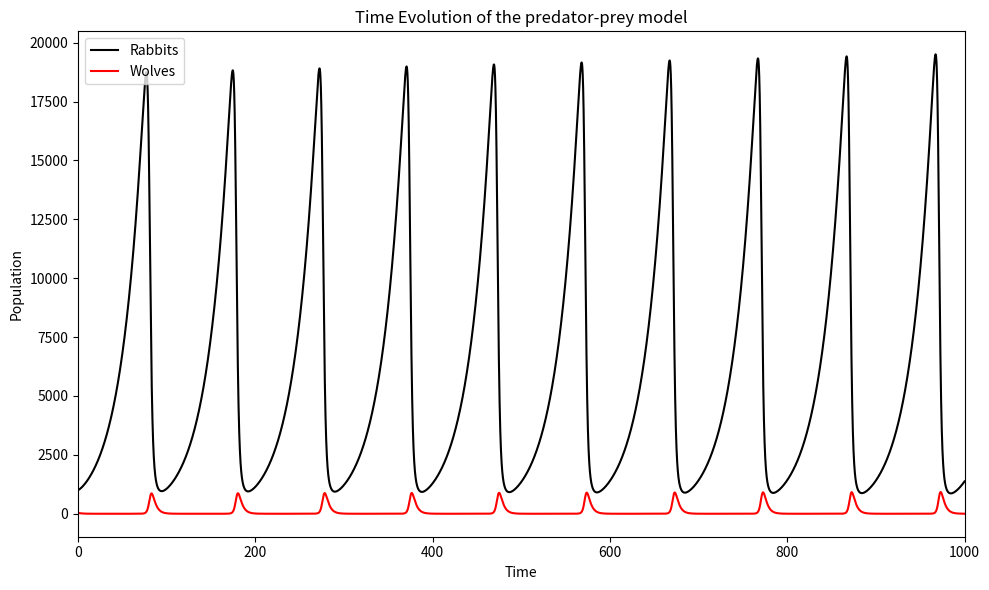
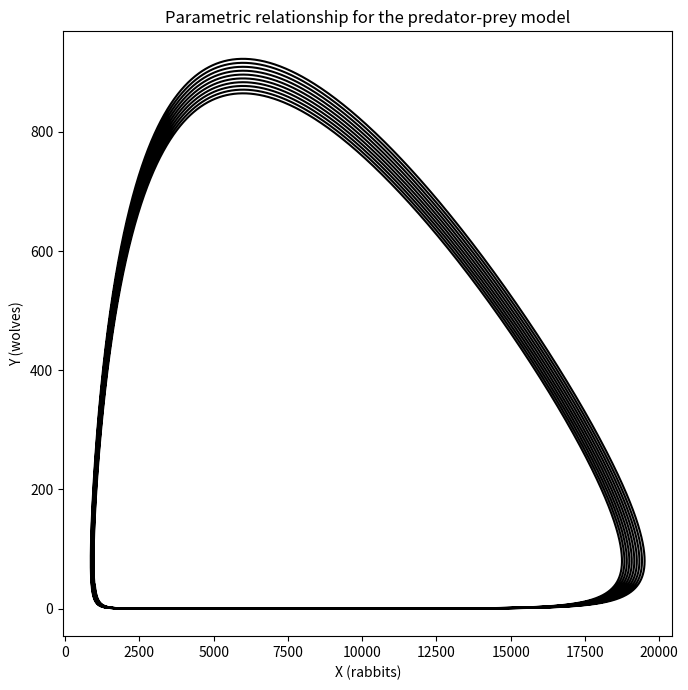

The matplotlib source for these figures, in order:
"""
# PROBLEMA 6.4 - PREY-PREDATOR MODEL
# Gisela Martí Guerrero
"""

import numpy as np
import matplotlib.pyplot as plt

x_o = 1000    # conills
y_o = 40      # llops
a = 0.04      # alfa
b = 0.0005    # beta
g = 0.3       # gamma
d = 5e-5      # delta
dt = 0.01
time = np.arange(0,1000,dt)

def fx(x,y):
    return a*x - b*x*y

def fy(y,x):
    return -g*y + d*x*y

def RK4(x,y,dt,f):
    f0 = f(x,y)
    f1 = f(x+f0*dt/2, y)
    f2 = f(x+f1*dt/2, y)
    f3 = f(x+f2*dt, y)
    xt = x+dt/6*(f0+2*f1+2*f2+f3)
    return xt

# Main integration loop
X = [x_o]
Y = [y_o]
for t in time:
    x_i = X[-1]
    y_i = Y[-1]
    x_next = RK4(x_i,y_i,dt,fx)
    y_next = RK4(y_i,x_i,dt,fy)
    X.append(x_next)
    Y.append(y_next)

output_data = np.column_stack((time, X[:-1], Y[:-1]))
header = "Time,    X (rabbits), Y (wolves)"
np.savetxt("6.4_predator_prey.txt", output_data, header=header, delimiter='\t', fmt='%.6f')

plt.figure(figsize=(10, 6))
plt.plot(time,X[:-1], label="Rabbits", c="black")
plt.plot(time,Y[:-1], label="Wolves", c="red")
plt.title('Time Evolution of the predator-prey model')
plt.xlabel('Time')
plt.ylabel('Population')
plt.xlim([0,1000])
plt.legend(loc="upper left")
plt.tight_layout()
plt.show()

plt.figure(figsize=(7, 7))
plt.plot(X,Y, c="black")
plt.title('Parametric relationship for the predator-prey model')
plt.xlabel('X (rabbits)')
plt.ylabel('Y (wolves)')
plt.tight_layout()
plt.show()